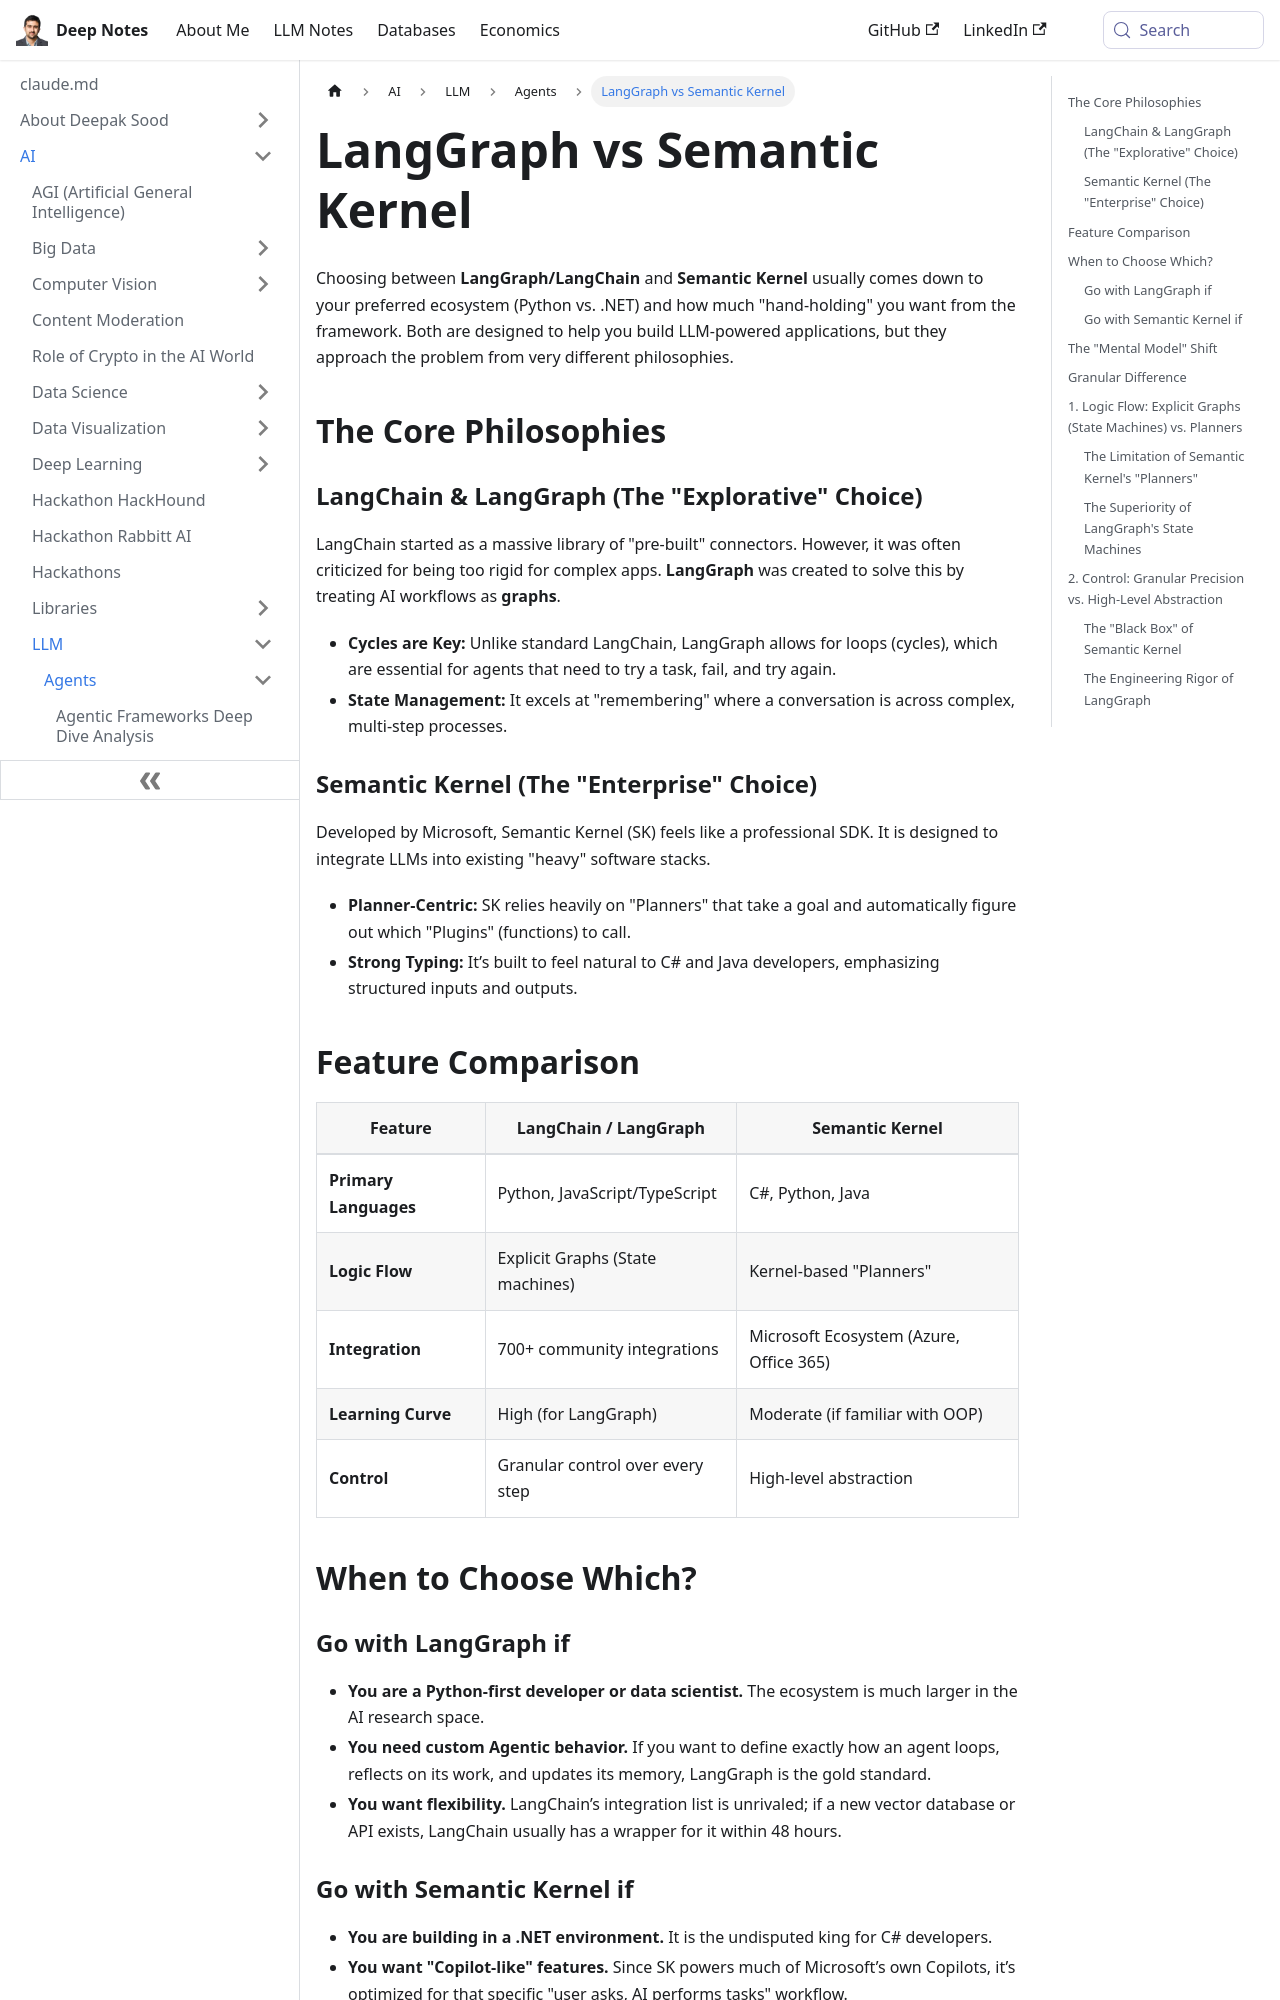

repository: deepaksood619/deepaksood619.github.io · page: ai/llm/agents/langgraph-vs-semantic-kernel/index.html · generator: docusaurus

---
slug: /ai/llm/agents/langgraph-vs-semantic-kernel
title: LangGraph vs Semantic Kernel
description: Compare LangGraph and Semantic Kernel to determine which framework better supports your LLM-powered application needs based on ecosystem and flexibility.
created: 2026-06-18
updated: 2026-06-18
---
Choosing between **LangGraph/LangChain** and **Semantic Kernel** usually comes down to your preferred ecosystem (Python vs. .NET) and how much "hand-holding" you want from the framework. Both are designed to help you build LLM-powered applications, but they approach the problem from very different philosophies.

## The Core Philosophies

### LangChain & LangGraph (The "Explorative" Choice)

LangChain started as a massive library of "pre-built" connectors. However, it was often criticized for being too rigid for complex apps. **LangGraph** was created to solve this by treating AI workflows as **graphs**.

- **Cycles are Key:** Unlike standard LangChain, LangGraph allows for loops (cycles), which are essential for agents that need to try a task, fail, and try again.
- **State Management:** It excels at "remembering" where a conversation is across complex, multi-step processes.

### Semantic Kernel (The "Enterprise" Choice)

Developed by Microsoft, Semantic Kernel (SK) feels like a professional SDK. It is designed to integrate LLMs into existing "heavy" software stacks.

- **Planner-Centric:** SK relies heavily on "Planners" that take a goal and automatically figure out which "Plugins" (functions) to call.
- **Strong Typing:** It’s built to feel natural to C# and Java developers, emphasizing structured inputs and outputs.

## Feature Comparison

| Feature               | LangChain / LangGraph            | Semantic Kernel                         |
| --------------------- | -------------------------------- | --------------------------------------- |
| **Primary Languages** | Python, JavaScript/TypeScript    | C#, Python, Java                        |
| **Logic Flow**        | Explicit Graphs (State machines) | Kernel-based "Planners"                 |
| **Integration**       | 700+ community integrations      | Microsoft Ecosystem (Azure, Office 365) |
| **Learning Curve**    | High (for LangGraph)             | Moderate (if familiar with OOP)         |
| **Control**           | Granular control over every step | High-level abstraction                  |

## When to Choose Which?

### Go with LangGraph if

- **You are a Python-first developer or data scientist.** The ecosystem is much larger in the AI research space.
- **You need custom Agentic behavior.** If you want to define exactly how an agent loops, reflects on its work, and updates its memory, LangGraph is the gold standard.
- **You want flexibility.** LangChain’s integration list is unrivaled; if a new vector database or API exists, LangChain usually has a wrapper for it within 48 hours.
